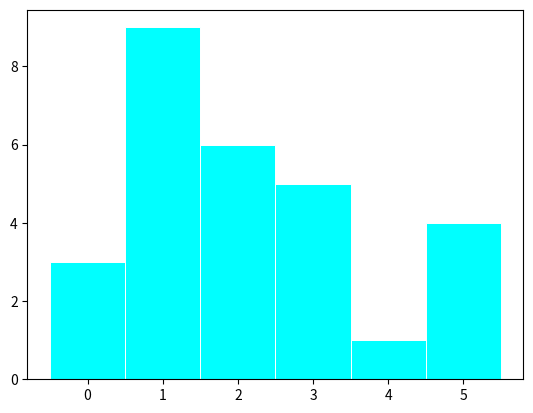

This chart was generated by the following Python code:
import matplotlib.pyplot as plt
fig, ax = plt.subplots()

ls = [3,9,6,5,1,4]

def barplot(data: list, index: int = None, index2: int = None):
    default_color = 'cyan'
    colors = [default_color for x in range(len(data))]
    if index is not None:
        colors[index] = 'red'
    if index2 is not None:
        colors[index2] = 'red'
    ax.clear()
    ax.bar(range(len(data)), data, width=1, edgecolor="white", linewidth=0.7, color=colors)
    plt.draw()
    plt.pause(0.01)

barplot(ls)
